5-way image classification set "perovskite_tandem" from GitHub (jyotibrahmanandy/solar-cell-quality-control); label vocabulary: defect halide segregation, defect layer delamination, defect phase degradation, defect pinhole, functional.

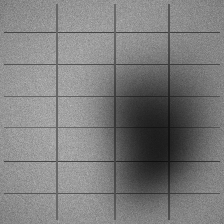
Label: defect halide segregation

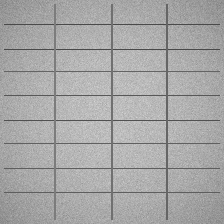
Label: functional

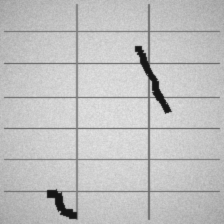
Label: defect layer delamination

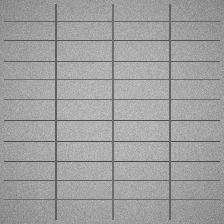
Label: functional

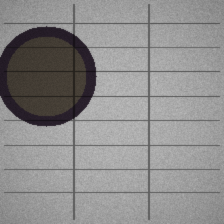
Label: defect phase degradation

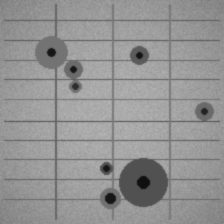
Label: defect pinhole
